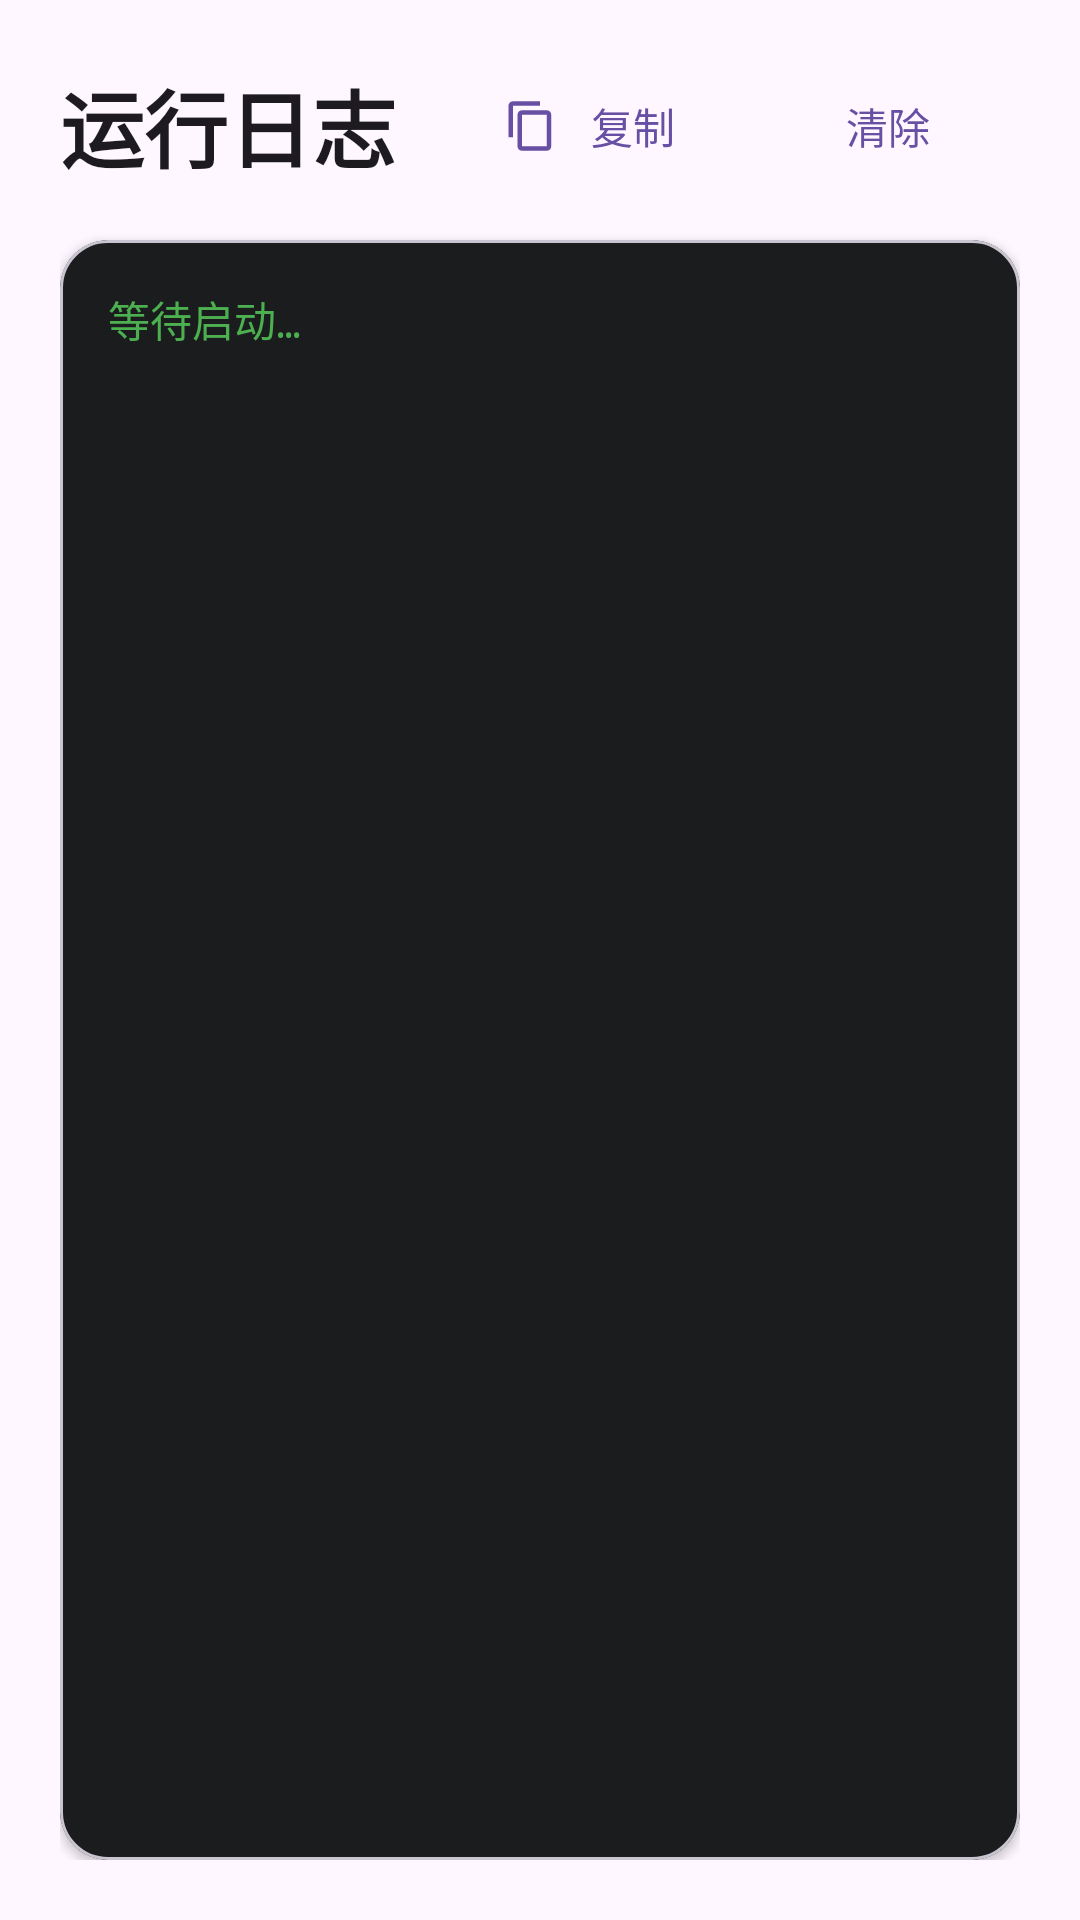

Write the Android layout XML for this screen, with the resource values it uses.
<!-- AndroidManifest.xml: application theme Theme.QQBot -->
<!-- res/layout/fragment_logs.xml -->
<?xml version="1.0" encoding="utf-8"?>
<LinearLayout
    xmlns:android="http://schemas.android.com/apk/res/android"
    xmlns:app="http://schemas.android.com/apk/res-auto"
    android:layout_width="match_parent"
    android:layout_height="match_parent"
    android:orientation="vertical"
    android:padding="20dp">

    <LinearLayout
        android:layout_width="match_parent"
        android:layout_height="wrap_content"
        android:orientation="horizontal"
        android:gravity="center_vertical"
        android:layout_marginBottom="16dp">

        <TextView
            android:layout_width="0dp"
            android:layout_height="wrap_content"
            android:layout_weight="1"
            android:text="运行日志"
            android:textSize="28sp"
            android:textStyle="bold"
            android:textColor="?attr/colorOnSurface"/>

        <com.google.android.material.button.MaterialButton
            android:id="@+id/btnCopyLog"
            android:layout_width="wrap_content"
            android:layout_height="44dp"
            android:text="复制"
            android:textSize="14sp"
            android:textAllCaps="false"
            app:icon="@drawable/ic_copy"
            app:iconSize="18dp"
            app:cornerRadius="22dp"
            android:layout_marginEnd="8dp"
            style="@style/Widget.Material3.Button.TextButton"/>

        <com.google.android.material.button.MaterialButton
            android:id="@+id/btnClearLog"
            android:layout_width="wrap_content"
            android:layout_height="44dp"
            android:text="清除"
            android:textSize="14sp"
            android:textAllCaps="false"
            app:cornerRadius="22dp"
            style="@style/Widget.Material3.Button.TextButton"/>
    </LinearLayout>

    <com.google.android.material.card.MaterialCardView
        android:layout_width="match_parent"
        android:layout_height="0dp"
        android:layout_weight="1"
        app:cardCornerRadius="16dp"
        app:cardElevation="2dp"
        android:backgroundTint="#1A1C1E">

        <ScrollView
            android:id="@+id/scrollView"
            android:layout_width="match_parent"
            android:layout_height="match_parent"
            android:padding="16dp">

            <TextView
                android:id="@+id/tvLog"
                android:layout_width="match_parent"
                android:layout_height="wrap_content"
                android:text="等待启动…"
                android:fontFamily="monospace"
                android:textSize="14sp"
                android:textColor="#4CAF50"
                android:lineSpacingExtra="4dp"/>
        </ScrollView>
    </com.google.android.material.card.MaterialCardView>
</LinearLayout>
<!-- resources referenced by this layout -->
<resources>
  <!-- drawable ic_copy (drawable) -->
  <?xml version="1.0" encoding="utf-8"?>
  <vector xmlns:android="http://schemas.android.com/apk/res/android"
      android:width="24dp" android:height="24dp"
      android:viewportWidth="24" android:viewportHeight="24">
      <path android:fillColor="?attr/colorOnSurfaceVariant"
          android:pathData="M16,1L4,1C2.9,1 2,1.9 2,3v14h2L4,3h12V1zM19,5H8C6.9,5 6,5.9 6,7v14c0,1.1 0.9,2 2,2h11c1.1,0 2,-0.9 2,-2V7C21,5.9 20.1,5 19,5zM19,21L8,21L8,7h11V21z"/>
  </vector>
  <style name="Theme.QQBot" parent="Theme.Material3.DayNight.NoActionBar">
      </style>
</resources>
